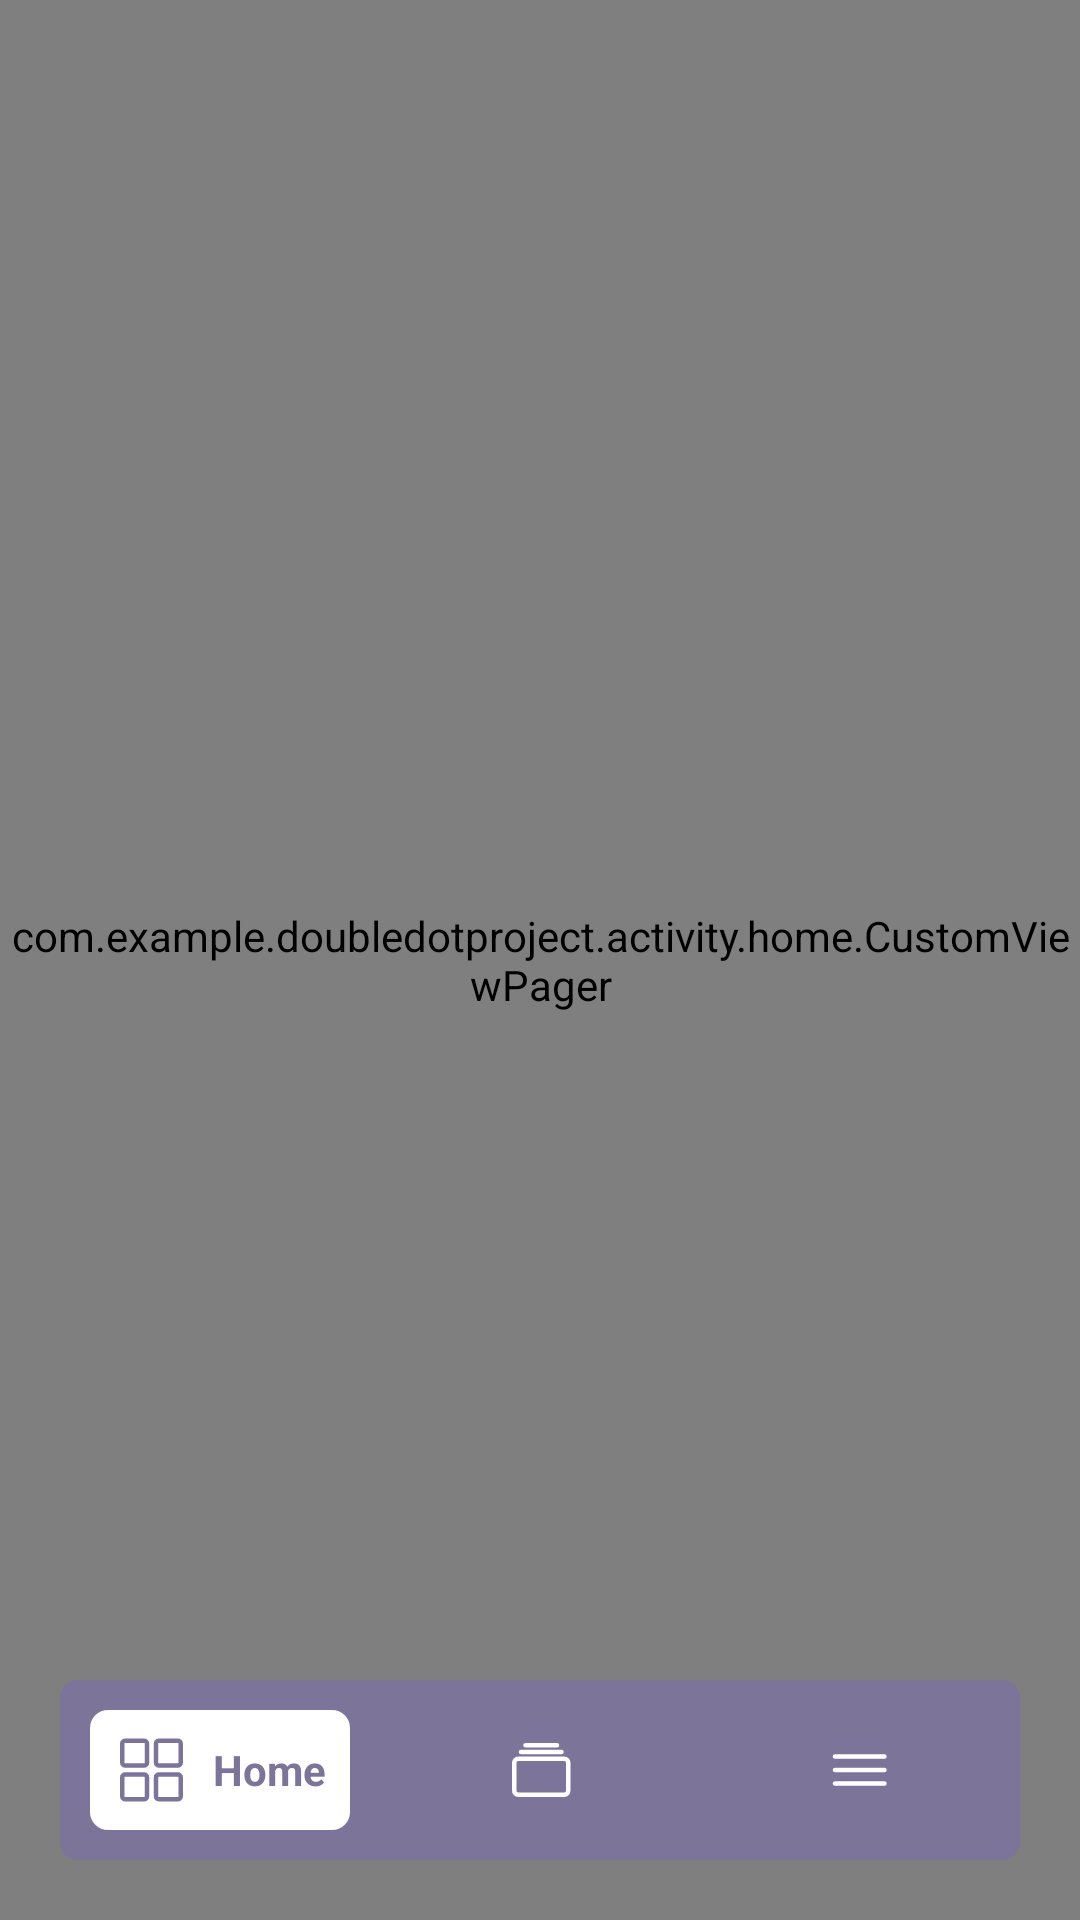

Write the Android layout XML for this screen, with the resource values it uses.
<!-- AndroidManifest.xml: application theme Theme.DoubleDotProject -->
<!-- res/layout/activity_home.xml -->
<?xml version="1.0" encoding="utf-8"?>
<androidx.constraintlayout.widget.ConstraintLayout xmlns:android="http://schemas.android.com/apk/res/android"
    xmlns:app="http://schemas.android.com/apk/res-auto"
    xmlns:tools="http://schemas.android.com/tools"
    android:id="@+id/main"
    android:layout_width="match_parent"
    android:layout_height="match_parent"
    android:background="@drawable/home_screen_bg"
    tools:context=".activity.home.HomeMainActivity">

    <com.example.doubledotproject.activity.home.CustomViewPager
    android:id="@+id/fragmentContainer"
        android:layout_width="match_parent"
        android:layout_height="0dp"
        app:layout_constraintBottom_toBottomOf="parent"
        app:layout_constraintEnd_toEndOf="parent"
        app:layout_constraintStart_toStartOf="parent"
        app:layout_constraintTop_toTopOf="parent" />

    <FrameLayout
        android:layout_width="match_parent"
        android:layout_height="60dp"
        android:background="@drawable/nav_bar_style"
        android:backgroundTint="@color/button_bg"
        android:layout_marginStart="20dp"
        android:layout_marginEnd="20dp"
        android:layout_marginBottom="20dp"
        app:layout_constraintBottom_toBottomOf="parent">

        <LinearLayout
            android:layout_width="match_parent"
            android:layout_height="match_parent"
            android:orientation="horizontal"
            android:gravity="center">

            <ImageView
                android:id="@+id/homeIcon"
                android:layout_width="0dp"
                android:layout_height="match_parent"
                android:layout_weight="1"
                android:src="@drawable/home_ic"
                android:layout_margin="10dp"
                android:padding="8dp"
                android:visibility="gone"/>
            <include
                android:id="@+id/homeIconWithTitle"
                layout="@layout/custom_home_icon"
                android:layout_width="0dp"
                android:layout_height="match_parent"
                android:layout_weight="1"
                android:layout_margin="10dp"/>

            <ImageView
                android:id="@+id/historyIcon"
                android:layout_width="0dp"
                android:layout_height="match_parent"
                android:layout_weight="1"
                android:src="@drawable/history_ic"
                android:layout_margin="10dp"
                android:padding="8dp"/>
            <include
                android:id="@+id/historyIconWithTitle"
                layout="@layout/custom_history_icon"
                android:layout_width="0dp"
                android:layout_height="match_parent"
                android:layout_weight="1"
                android:layout_margin="10dp"
                android:visibility="gone"/>

            <ImageView
                android:id="@+id/profileIcon"
                android:layout_width="0dp"
                android:layout_height="match_parent"
                android:layout_weight="1"
                android:src="@drawable/profile_icon"
                android:layout_margin="10dp"
                android:padding="8dp"/>
            <include
                android:id="@+id/profileIconWithTitle"
                layout="@layout/custom_profile_icon"
                android:layout_width="0dp"
                android:layout_height="match_parent"
                android:layout_weight="1"
                android:layout_margin="10dp"
                android:visibility="gone"/>

        </LinearLayout>
    </FrameLayout>



</androidx.constraintlayout.widget.ConstraintLayout>
<!-- res/layout/custom_home_icon.xml (included above) -->
<?xml version="1.0" encoding="utf-8"?>
<LinearLayout xmlns:android="http://schemas.android.com/apk/res/android"
    xmlns:app="http://schemas.android.com/apk/res-auto"
    android:layout_width="wrap_content"
    android:id="@+id/customHomeIcon"
    android:layout_height="wrap_content"
    android:orientation="horizontal"
    android:padding="5dp"
    android:gravity="center"
    android:background="@drawable/nav_bar_style">

    <ImageView
        android:id="@+id/menu_item_icon"
        android:layout_width="wrap_content"
        android:layout_height="wrap_content"
        android:layout_marginEnd="8dp"
        android:src="@drawable/home_ic"
        app:tint="@color/button_bg" />

    <TextView
        android:id="@+id/menu_item_title"
        android:layout_width="wrap_content"
        android:layout_height="wrap_content"
        android:text="Home"
        android:layout_gravity="center"
        android:textStyle="bold"
        android:textColor="@color/button_bg" />
</LinearLayout>
<!-- res/layout/custom_history_icon.xml (included above) -->
<?xml version="1.0" encoding="utf-8"?>
<LinearLayout xmlns:android="http://schemas.android.com/apk/res/android"
    xmlns:app="http://schemas.android.com/apk/res-auto"
    android:layout_width="wrap_content"
    android:layout_height="wrap_content"
    android:id="@+id/customHistoryIcon"
    android:orientation="horizontal"
    android:padding="5dp"
    android:background="@drawable/nav_bar_style"
    android:gravity="center">

    <ImageView
        android:id="@+id/menu_item_icon"
        android:layout_width="wrap_content"
        android:layout_height="wrap_content"
        android:layout_marginEnd="8dp"
        android:src="@drawable/history_ic"
        app:tint="@color/button_bg" />

    <TextView
        android:id="@+id/menu_item_title"
        android:layout_width="wrap_content"
        android:layout_height="wrap_content"
        android:text="History"
        android:gravity="center"
        android:textStyle="bold"
        android:layout_gravity="center"
        android:textColor="@color/button_bg"
        />
</LinearLayout>
<!-- res/layout/custom_profile_icon.xml (included above) -->
<?xml version="1.0" encoding="utf-8"?>
<LinearLayout xmlns:android="http://schemas.android.com/apk/res/android"
    xmlns:app="http://schemas.android.com/apk/res-auto"
    android:layout_width="wrap_content"
    android:layout_height="wrap_content"
    android:id="@+id/customProfileIcon"
    android:orientation="horizontal"
    android:padding="5dp"
    android:gravity="center"
    android:background="@drawable/nav_bar_style">

    <ImageView
        android:id="@+id/menu_item_icon"
        android:layout_width="wrap_content"
        android:layout_height="wrap_content"
        android:layout_marginEnd="8dp"
        android:layout_gravity="center"
        android:src="@drawable/profile_icon"
        app:tint="@color/button_bg" />

    <TextView
        android:id="@+id/menu_item_title"
        android:layout_width="wrap_content"
        android:layout_height="wrap_content"
        android:text="Profile"
        android:gravity="center"
        android:textStyle="bold"
        android:layout_gravity="center"
        android:textColor="@color/button_bg" />
</LinearLayout>
<!-- resources referenced by this layout -->
<resources>
  <color name="button_bg">#7C7499</color>
  <!-- drawable history_ic (drawable) -->
  <vector xmlns:android="http://schemas.android.com/apk/res/android"
      android:width="25dp"
      android:height="24dp"
      android:viewportWidth="25"
      android:viewportHeight="24">
    <path
        android:pathData="M20.397,8.25H5.103C4.356,8.25 3.75,8.856 3.75,9.603V18.897C3.75,19.644 4.356,20.25 5.103,20.25H20.397C21.144,20.25 21.75,19.644 21.75,18.897V9.603C21.75,8.856 21.144,8.25 20.397,8.25Z"
        android:strokeLineJoin="round"
        android:strokeWidth="1.5"
        android:fillColor="#00000000"
        android:strokeColor="#ffffff"/>
    <path
        android:pathData="M7.5,3.75H18H7.5ZM6,6H19.5H6Z"
        android:fillColor="#ffffff"/>
    <path
        android:pathData="M7.5,3.75H18M6,6H19.5"
        android:strokeWidth="1.5"
        android:fillColor="#00000000"
        android:strokeColor="#ffffff"
        android:strokeLineCap="round"/>
  </vector>
  <!-- drawable home_ic (drawable) -->
  <vector xmlns:android="http://schemas.android.com/apk/res/android"
      android:width="25dp"
      android:height="24dp"
      android:viewportWidth="25"
      android:viewportHeight="24">
    <path
        android:pathData="M10.063,2.25H3.688C3.17,2.25 2.75,2.67 2.75,3.188V9.563C2.75,10.08 3.17,10.5 3.688,10.5H10.063C10.58,10.5 11,10.08 11,9.563V3.188C11,2.67 10.58,2.25 10.063,2.25Z"
        android:strokeLineJoin="round"
        android:strokeWidth="1.5"
        android:fillColor="#00000000"
        android:strokeColor="#FEFEFE"
        android:strokeLineCap="round"/>
    <path
        android:pathData="M21.313,2.25H14.938C14.42,2.25 14,2.67 14,3.188V9.563C14,10.08 14.42,10.5 14.938,10.5H21.313C21.83,10.5 22.25,10.08 22.25,9.563V3.188C22.25,2.67 21.83,2.25 21.313,2.25Z"
        android:strokeLineJoin="round"
        android:strokeWidth="1.5"
        android:fillColor="#00000000"
        android:strokeColor="#FEFEFE"
        android:strokeLineCap="round"/>
    <path
        android:pathData="M10.063,13.5H3.688C3.17,13.5 2.75,13.92 2.75,14.438V20.813C2.75,21.33 3.17,21.75 3.688,21.75H10.063C10.58,21.75 11,21.33 11,20.813V14.438C11,13.92 10.58,13.5 10.063,13.5Z"
        android:strokeLineJoin="round"
        android:strokeWidth="1.5"
        android:fillColor="#00000000"
        android:strokeColor="#FEFEFE"
        android:strokeLineCap="round"/>
    <path
        android:pathData="M21.313,13.5H14.938C14.42,13.5 14,13.92 14,14.438V20.813C14,21.33 14.42,21.75 14.938,21.75H21.313C21.83,21.75 22.25,21.33 22.25,20.813V14.438C22.25,13.92 21.83,13.5 21.313,13.5Z"
        android:strokeLineJoin="round"
        android:strokeWidth="1.5"
        android:fillColor="#00000000"
        android:strokeColor="#FEFEFE"
        android:strokeLineCap="round"/>
  </vector>
  <!-- drawable nav_bar_style (drawable) -->
  <?xml version="1.0" encoding="utf-8"?>
  <shape xmlns:android="http://schemas.android.com/apk/res/android">
      <solid android:color="@android:color/white" />
      <corners android:radius="6dp" />
      
  </shape>
  <!-- drawable profile_icon (drawable) -->
  <vector xmlns:android="http://schemas.android.com/apk/res/android"
      android:width="25dp"
      android:height="24dp"
      android:viewportWidth="25"
      android:viewportHeight="24">
    <path
        android:pathData="M4,7.5H20.5M4,12H20.5M4,16.5H20.5"
        android:strokeWidth="1.5"
        android:fillColor="#00000000"
        android:strokeColor="#ffffff"
        android:strokeLineCap="round"/>
  </vector>
  <style name="Theme.DoubleDotProject" parent="Base.Theme.DoubleDotProject" />
  <style name="Base.Theme.DoubleDotProject" parent="Theme.Material3.Light.NoActionBar">
          
          <item name="colorPrimary">@color/yellow</item>
          <item name="colorOnPrimary">@color/black</item>
          <item name="colorSurface">@color/black</item>
          <item name="colorOnSurface">@color/white</item>
      </style>
  <color name="yellow">#FFFF00</color>
  <color name="black">#FF000000</color>
  <color name="white">#FFFFFFFF</color>
</resources>
